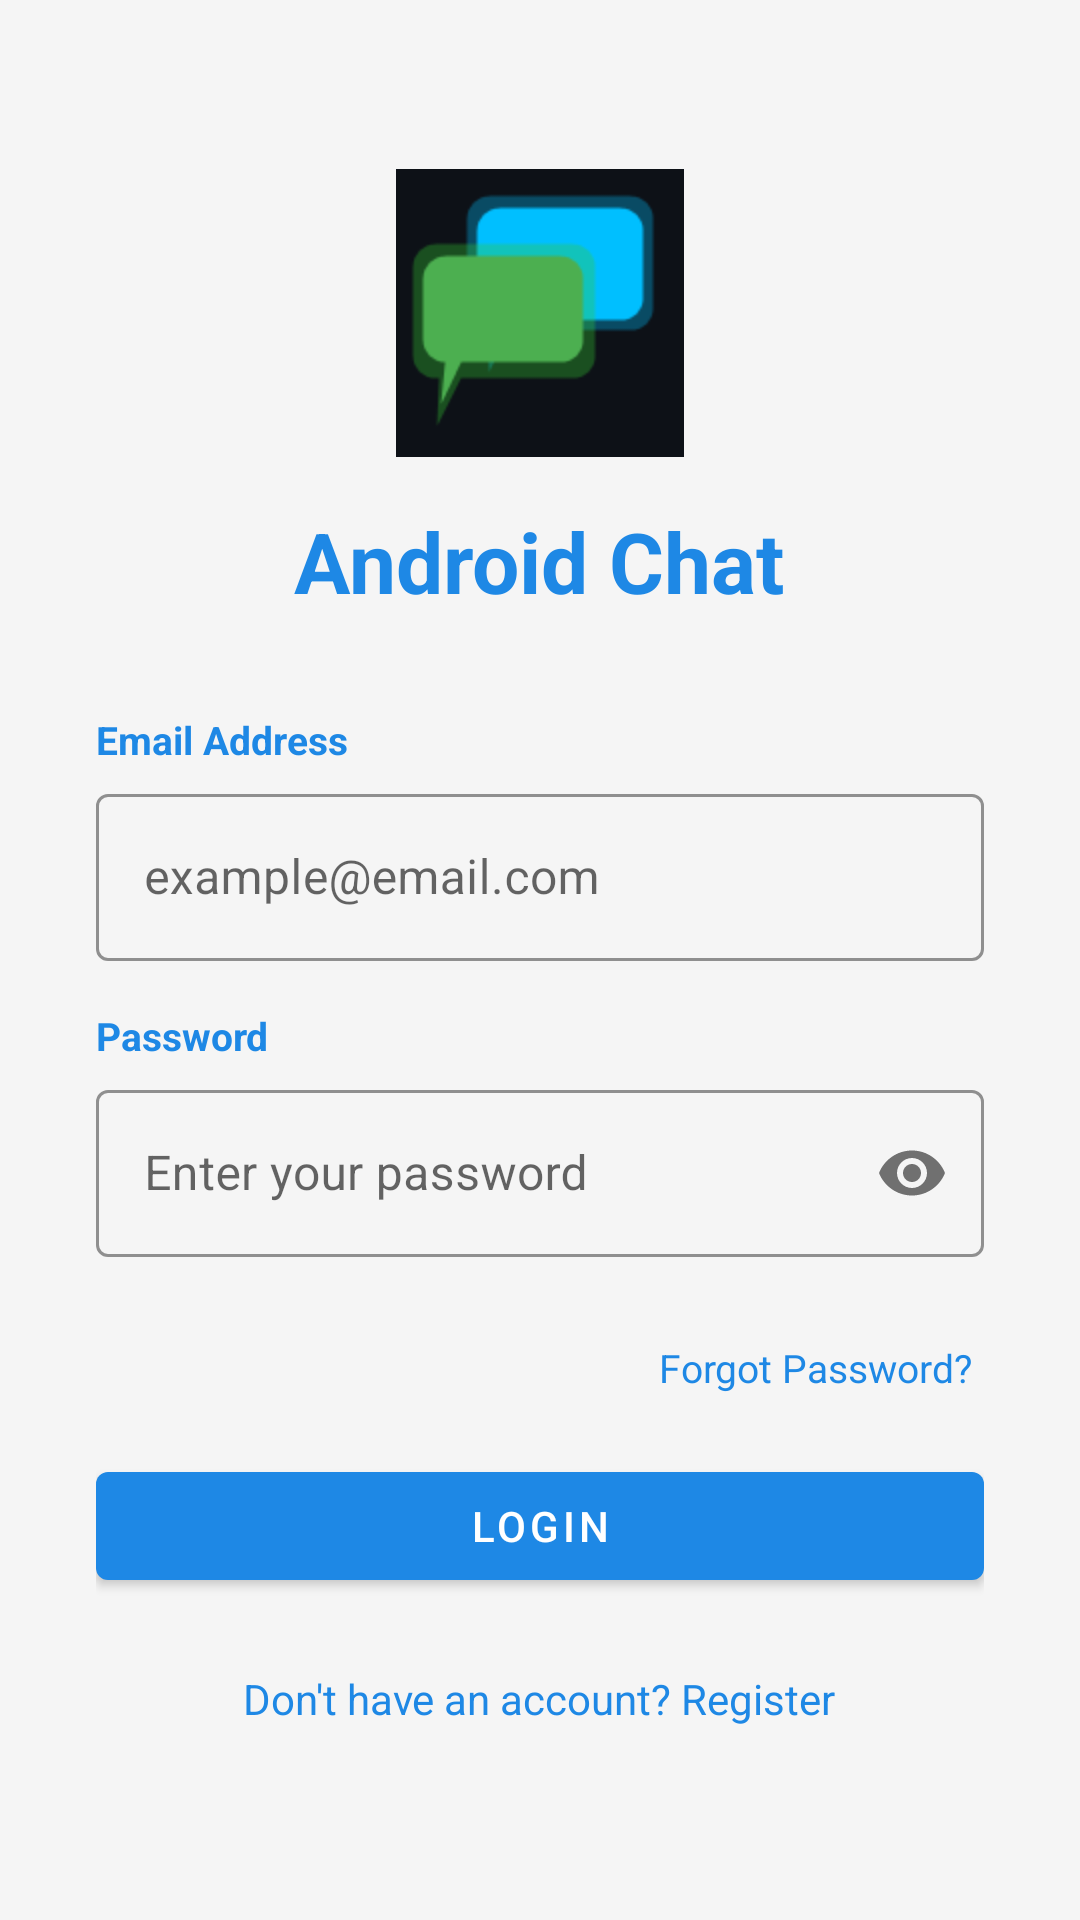

The Android layout XML behind this screen, and the referenced resources:
<!-- AndroidManifest.xml: application theme Theme.AndroidChat -->
<!-- res/layout/activity_login.xml -->
<?xml version="1.0" encoding="utf-8"?>
<ScrollView xmlns:android="http://schemas.android.com/apk/res/android"
    xmlns:app="http://schemas.android.com/apk/res-auto"
    android:layout_width="match_parent"
    android:layout_height="match_parent"
    android:background="@color/background"
    android:fillViewport="true">

    <LinearLayout
        android:layout_width="match_parent"
        android:layout_height="wrap_content"
        android:gravity="center"
        android:orientation="vertical"
        android:padding="32dp">

        <ImageView
            android:layout_width="96dp"
            android:layout_height="96dp"
            android:layout_marginBottom="16dp"
            android:src="@mipmap/ic_launcher"
            android:contentDescription="Logo" />

        <TextView
            android:layout_width="wrap_content"
            android:layout_height="wrap_content"
            android:layout_marginBottom="32dp"
            android:text="Android Chat"
            android:textColor="@color/primary"
            android:textSize="28sp"
            android:textStyle="bold" />

        
        <TextView
            android:layout_width="match_parent"
            android:layout_height="wrap_content"
            android:layout_marginBottom="4dp"
            android:text="Email Address"
            android:textColor="@color/primary"
            android:textSize="13sp"
            android:textStyle="bold" />

        <com.google.android.material.textfield.TextInputLayout
            style="@style/Widget.MaterialComponents.TextInputLayout.OutlinedBox"
            android:layout_width="match_parent"
            android:layout_height="wrap_content"
            android:layout_marginBottom="16dp"
            app:boxStrokeColor="@color/primary"
            app:hintTextColor="@color/primary">

            <com.google.android.material.textfield.TextInputEditText
                android:id="@+id/etEmail"
                android:layout_width="match_parent"
                android:layout_height="wrap_content"
                android:hint="example@email.com"
                android:inputType="textEmailAddress"
                android:textColor="@color/black"
                android:textColorHint="@color/text_secondary" />
        </com.google.android.material.textfield.TextInputLayout>

        
        <TextView
            android:layout_width="match_parent"
            android:layout_height="wrap_content"
            android:layout_marginBottom="4dp"
            android:text="Password"
            android:textColor="@color/primary"
            android:textSize="13sp"
            android:textStyle="bold" />

        <com.google.android.material.textfield.TextInputLayout
            style="@style/Widget.MaterialComponents.TextInputLayout.OutlinedBox"
            android:layout_width="match_parent"
            android:layout_height="wrap_content"
            android:layout_marginBottom="24dp"
            app:passwordToggleEnabled="true"
            app:boxStrokeColor="@color/primary"
            app:hintTextColor="@color/primary">

            <com.google.android.material.textfield.TextInputEditText
                android:id="@+id/etPassword"
                android:layout_width="match_parent"
                android:layout_height="wrap_content"
                android:hint="Enter your password"
                android:inputType="textPassword"
                android:textColor="@color/black"
                android:textColorHint="@color/text_secondary" />
        </com.google.android.material.textfield.TextInputLayout>

        <TextView
            android:id="@+id/tvForgotPassword"
            android:layout_width="wrap_content"
            android:layout_height="wrap_content"
            android:layout_gravity="end"
            android:layout_marginBottom="16dp"
            android:padding="4dp"
            android:text="Forgot Password?"
            android:textColor="@color/primary"
            android:textSize="13sp" />

        <ProgressBar
            android:id="@+id/progressBar"
            android:layout_width="wrap_content"
            android:layout_height="wrap_content"
            android:layout_marginBottom="8dp"
            android:visibility="gone" />

        <com.google.android.material.button.MaterialButton
            android:id="@+id/btnLogin"
            android:layout_width="match_parent"
            android:layout_height="wrap_content"
            android:layout_marginBottom="16dp"
            android:text="@string/login" />

        <TextView
            android:id="@+id/tvRegister"
            android:layout_width="wrap_content"
            android:layout_height="wrap_content"
            android:padding="8dp"
            android:text="@string/dont_have_account"
            android:textColor="@color/primary" />

    </LinearLayout>
</ScrollView>
<!-- resources referenced by this layout -->
<resources>
  <color name="background">#F5F5F5</color>
  <color name="black">#000000</color>
  <color name="primary">#1E88E5</color>
  <color name="text_secondary">#757575</color>
  <!-- mipmap ic_launcher: png bitmap (mipmap-hdpi, 15166 bytes) -->
  <string name="dont_have_account">Don\'t have an account? Register</string>
  <string name="login">Login</string>
  <style name="Theme.AndroidChat" parent="Theme.MaterialComponents.DayNight.NoActionBar">
          <item name="colorPrimary">@color/primary</item>
          <item name="colorPrimaryDark">@color/primary_dark</item>
          <item name="colorAccent">@color/accent</item>
          <item name="android:windowBackground">@color/background</item>
      </style>
  <color name="primary_dark">#1565C0</color>
  <color name="accent">#00BCD4</color>
</resources>
